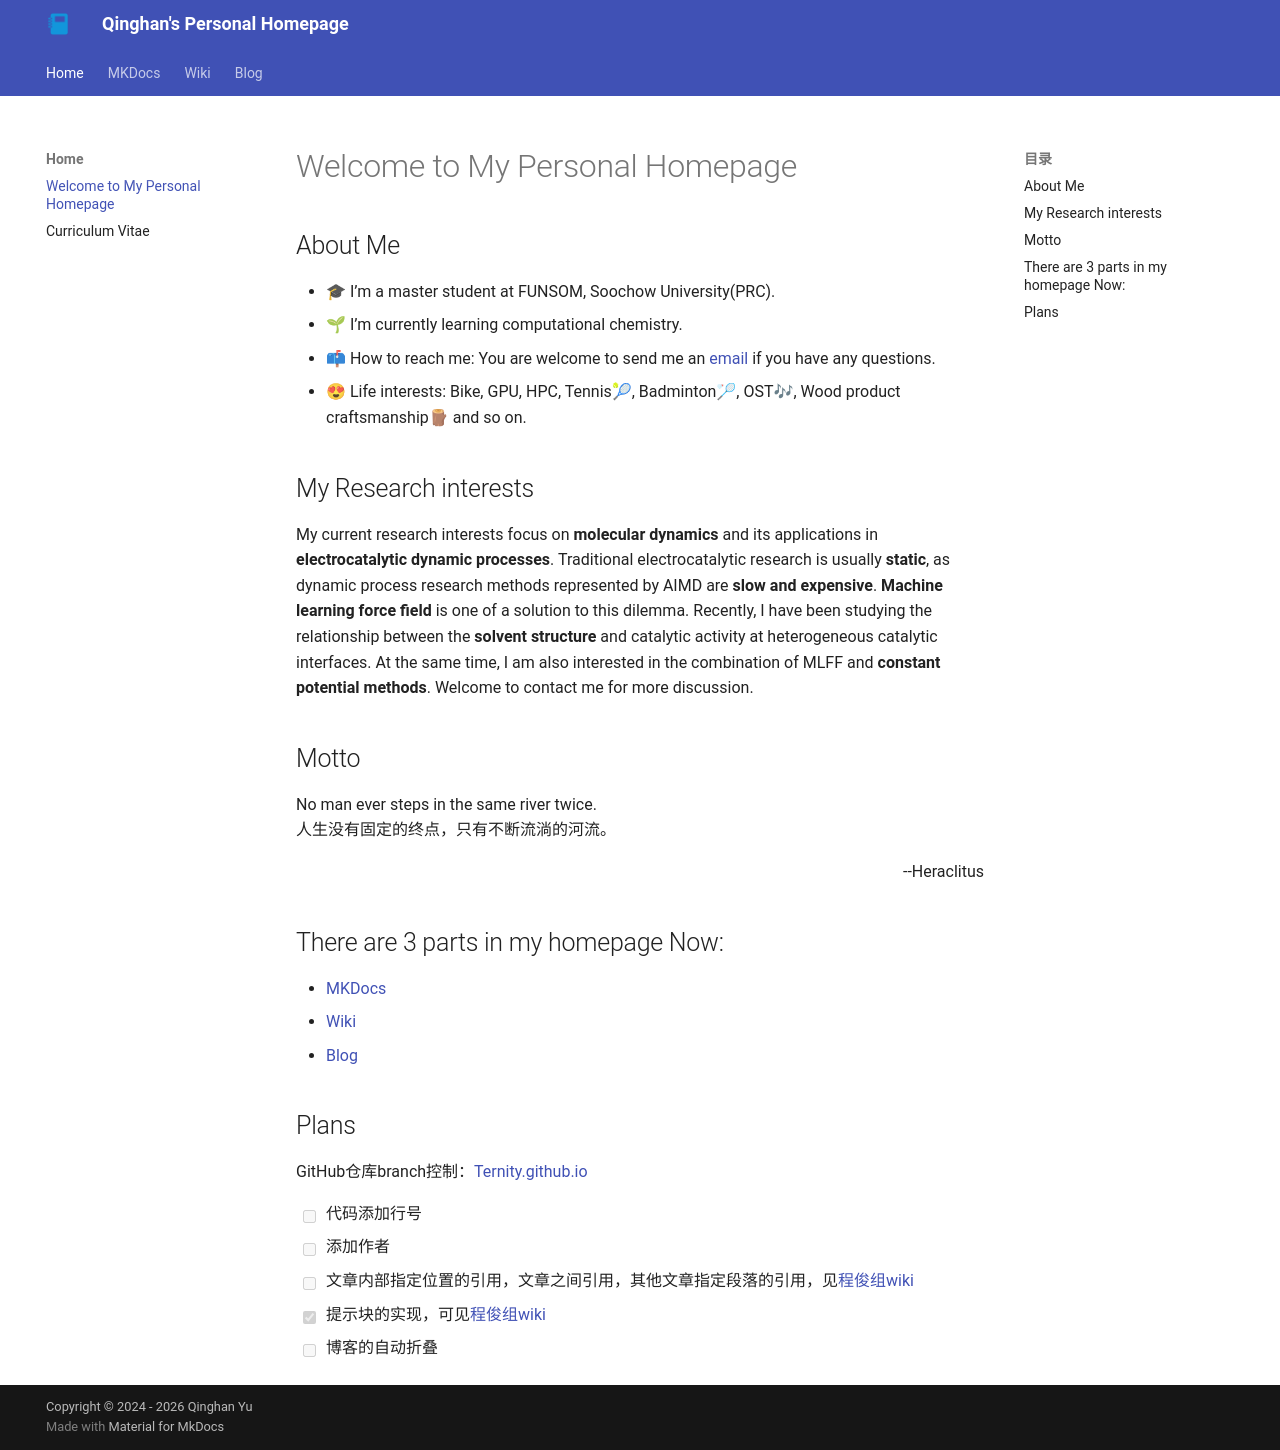

repository: Ternity/Ternity.github.io · page: index.html · generator: mkdocs

# Welcome to My Personal Homepage

## About Me
- 🎓 I’m a master student at FUNSOM, Soochow University(PRC).
- 🌱 I’m currently learning computational chemistry.
- 📫 How to reach me: You are welcome to send me an [email](mailto:qhyu@stu.suda.edu.cn) if you have any questions.
- 😍 Life interests: Bike, GPU, HPC, Tennis🎾, Badminton🏸, OST🎶, Wood product craftsmanship🪵 and so on.

## My Research interests
My current research interests focus on **molecular dynamics** and its applications in **electrocatalytic dynamic processes**. Traditional electrocatalytic research is usually **static**, as dynamic process research methods represented by AIMD are **slow and expensive**. **Machine learning force field** is one of a solution to this dilemma. Recently, I have been studying the relationship between the **solvent structure** and catalytic activity at heterogeneous catalytic interfaces. At the same time, I am also interested in the combination of MLFF and **constant potential methods**. Welcome to contact me for more discussion.

## Motto
No man ever steps in the same river twice.
<br>人生没有固定的终点，只有不断流淌的河流。
<p align="right">--Heraclitus</p>

## There are 3 parts in my homepage Now:
- [MKDocs](https://ternity.github.io/How_to_edit/howtodo/)
- [Wiki](https://ternity.github.io/wiki/Periodic_Table/Periodic_Table/)
- [Blog](https://ternity.github.io/blog/)

## Plans
GitHub仓库branch控制：[Ternity.github.io](https://github.com/Ternity/Ternity.github.io)<br>

- [ ] 代码添加行号
- [ ] 添加作者
- [ ] 文章内部指定位置的引用，文章之间引用，其他文章指定段落的引用，见[程俊组wiki](https://wiki.cheng-group.net/wiki/how_to_edit/howtodo/#_3)
- [x] 提示块的实现，可见[程俊组wiki](https://wiki.cheng-group.net/wiki/how_to_edit/howtodo/#_13)
- [ ] 博客的自动折叠
